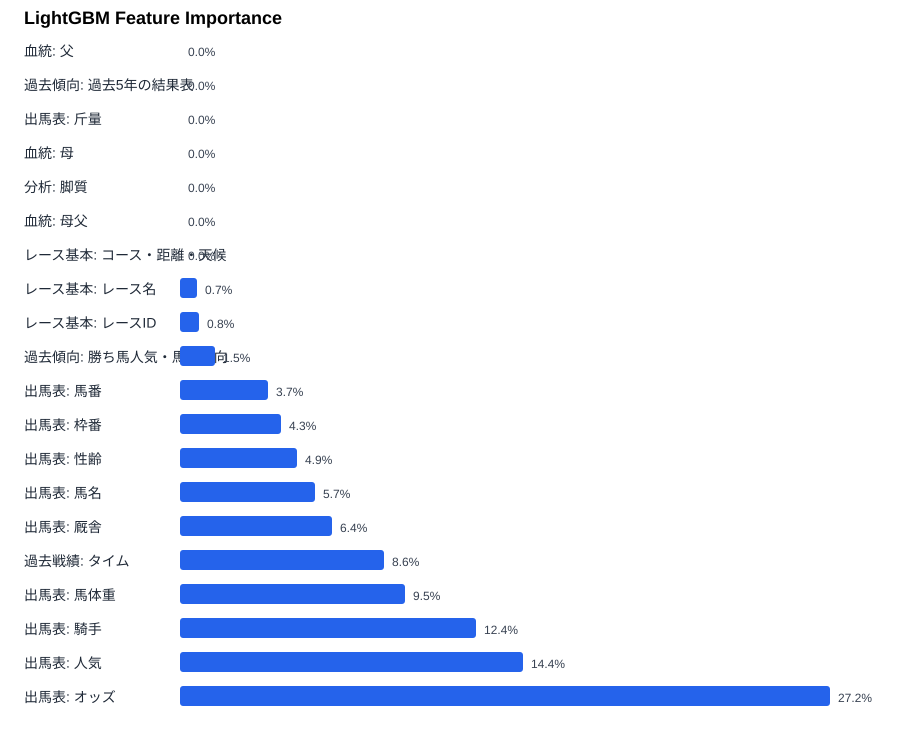

The table this chart was drawn from, first rows:
feature, label, gain_importance, split_importance, importance, importance_pct
shutuba_odds, 出馬表: オッズ, 424.3, 223, 424.3, 27.22
shutuba_popularity, 出馬表: 人気, 224, 89, 224, 14.37
shutuba_jockey, 出馬表: 騎手, 193.2, 254, 193.2, 12.4
shutuba_body_weight, 出馬表: 馬体重, 147.3, 223, 147.3, 9.453
result_time, 過去戦績: タイム, 133.8, 166, 133.8, 8.585
shutuba_stable, 出馬表: 厩舎, 99.43, 190, 99.43, 6.38
shutuba_name, 出馬表: 馬名, 88.35, 97, 88.35, 5.669
shutuba_sex_age, 出馬表: 性齢, 76.6, 129, 76.6, 4.915
shutuba_waku, 出馬表: 枠番, 66.31, 66, 66.31, 4.255
shutuba_umaban, 出馬表: 馬番, 57.6, 110, 57.6, 3.696
past_trend_summary, 過去傾向: 勝ち馬人気・馬番傾向, 23.46, 70, 23.46, 1.505
race_id, レース基本: レースID, 12.6, 34, 12.6, 0.8083
race_name, レース基本: レース名, 11.49, 28, 11.49, 0.7374
past_trend_rows, 過去傾向: 過去5年の結果表, 0.0, 0, 0.0, 0.0
shutuba_weight_carried, 出馬表: 斤量, 0.0, 0, 0.0, 0.0
blood_sire, 血統: 父, 0.0, 0, 0.0, 0.0
blood_dam, 血統: 母, 0.0, 0, 0.0, 0.0
race_condition, レース基本: コース・距離・天候, 0.0, 0, 0.0, 0.0
blood_broodmare_sire, 血統: 母父, 0.0, 0, 0.0, 0.0
analysis_running_style, 分析: 脚質, 0.0, 0, 0.0, 0.0
analysis_latest_weight, 分析: 近走馬体重, 0.0, 0, 0.0, 0.0
analysis_track_preference, 分析: 馬場適性, 0.0, 0, 0.0, 0.0
result_race_name, 過去戦績: レース名, 0.0, 0, 0.0, 0.0
result_place, 過去戦績: 開催場, 0.0, 0, 0.0, 0.0
result_popularity, 過去戦績: 人気, 0.0, 0, 0.0, 0.0
result_date, 過去戦績: 日付, 0.0, 0, 0.0, 0.0
result_jockey, 過去戦績: 騎手, 0.0, 0, 0.0, 0.0
result_weight_carried, 過去戦績: 斤量, 0.0, 0, 0.0, 0.0
result_distance, 過去戦績: 距離, 0.0, 0, 0.0, 0.0
result_track, 過去戦績: 馬場, 0.0, 0, 0.0, 0.0
result_last3f, 過去戦績: 上り3F, 0.0, 0, 0.0, 0.0
result_pace, 過去戦績: ペース, 0.0, 0, 0.0, 0.0
result_corner, 過去戦績: 通過順, 0.0, 0, 0.0, 0.0
result_body_weight, 過去戦績: 馬体重, 0.0, 0, 0.0, 0.0
